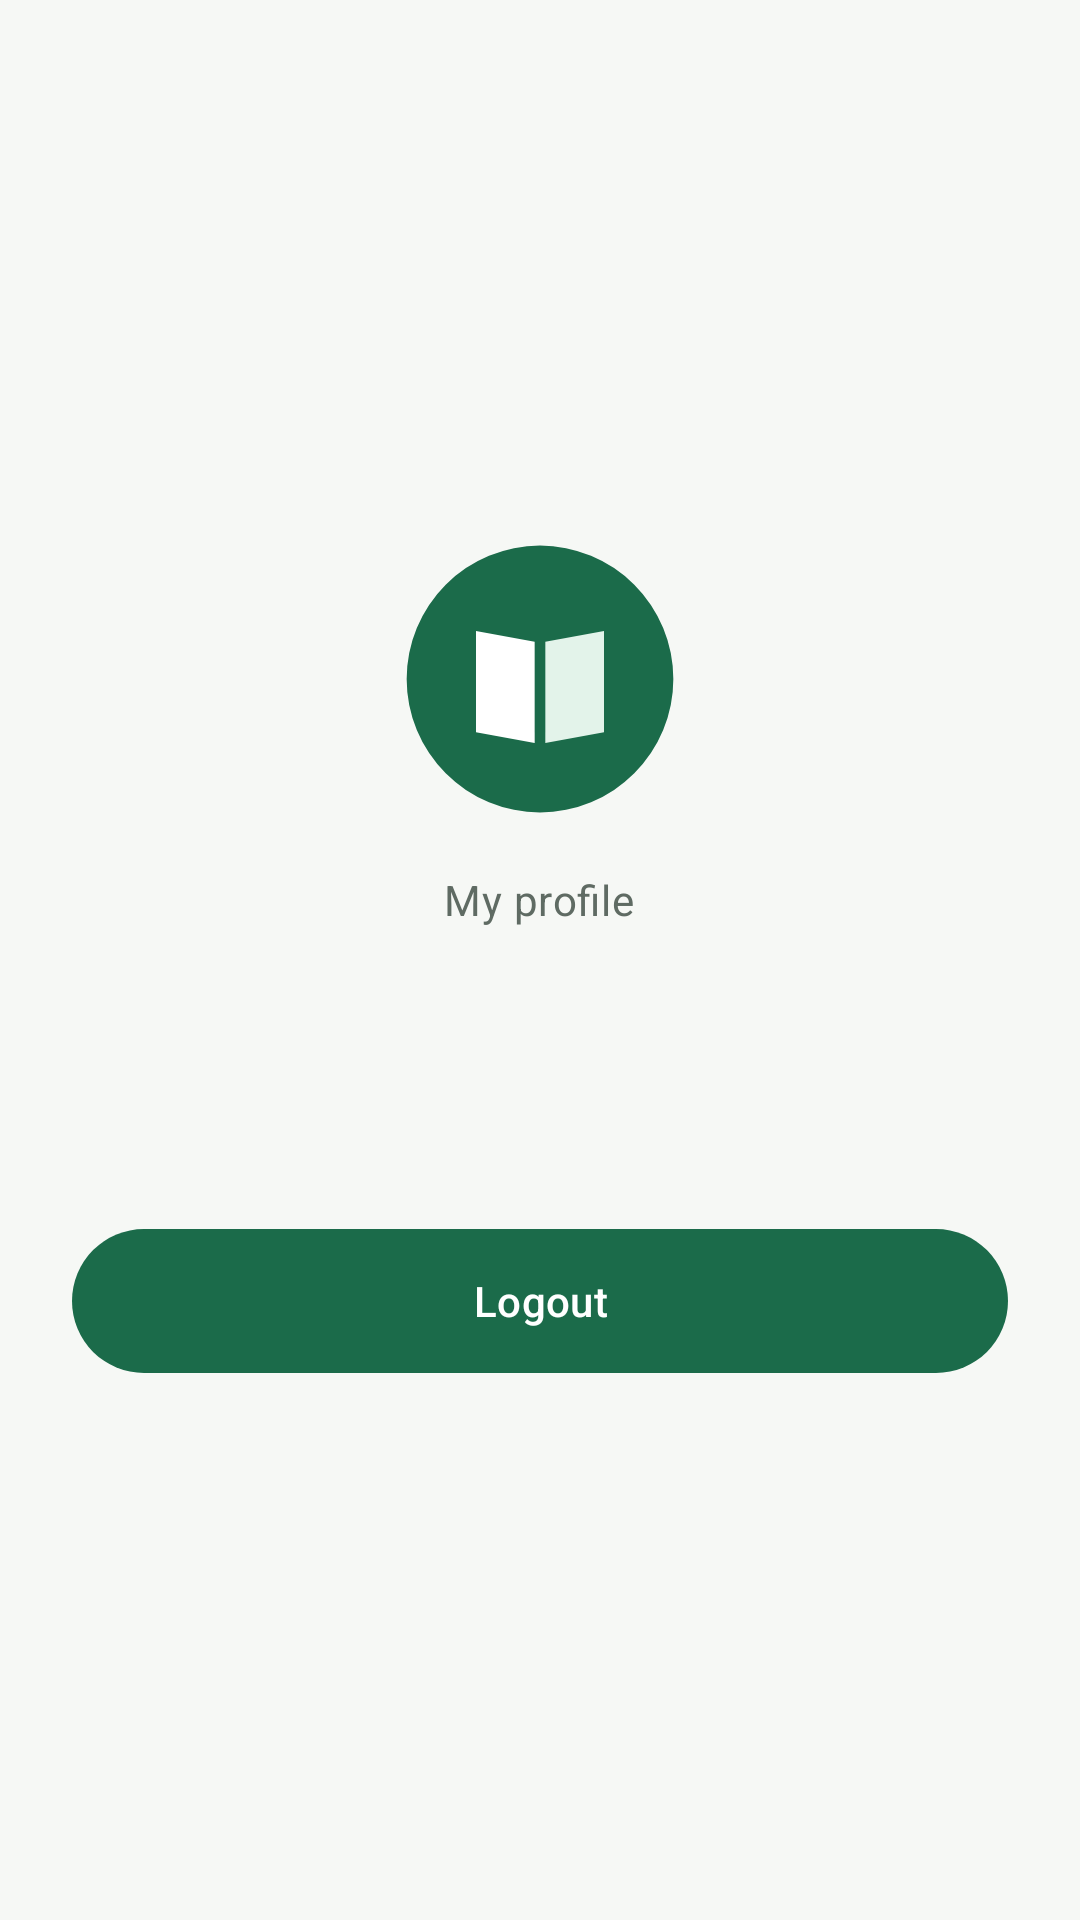

Layout XML and referenced resources for this Android screen:
<!-- AndroidManifest.xml: application theme Theme.QuranLearn -->
<!-- res/layout/activity_profile.xml -->
<?xml version="1.0" encoding="utf-8"?>
<LinearLayout xmlns:android="http://schemas.android.com/apk/res/android"
    android:layout_width="match_parent" android:layout_height="match_parent"
    android:orientation="vertical" android:gravity="center" android:padding="24dp">

    <ImageView android:layout_width="96dp" android:layout_height="96dp" android:src="@drawable/ic_logo"
        android:contentDescription="@string/profile_title"/>
    <TextView style="@style/App.Body" android:layout_width="wrap_content" android:layout_height="wrap_content"
        android:layout_marginTop="16dp" android:text="@string/profile_title"/>
    <TextView android:id="@+id/tvName" style="@style/App.Title" android:layout_width="wrap_content"
        android:layout_height="wrap_content" android:layout_marginTop="4dp"/>
    <TextView android:id="@+id/tvEmail" style="@style/App.Body" android:layout_width="wrap_content"
        android:layout_height="wrap_content" android:layout_marginTop="4dp"/>
    <com.google.android.material.button.MaterialButton android:id="@+id/btnLogout"
        android:layout_width="match_parent" android:layout_height="56dp" android:layout_marginTop="32dp"
        android:text="@string/logout"/>
</LinearLayout>
<!-- resources referenced by this layout -->
<resources>
  <!-- drawable ic_logo (drawable) -->
  <?xml version="1.0" encoding="utf-8"?>
  <vector xmlns:android="http://schemas.android.com/apk/res/android"
      android:width="108dp" android:height="108dp" android:viewportWidth="108" android:viewportHeight="108">
      <path android:fillColor="#1B6B4A" android:pathData="M54,54m-50,0a50,50 0,1 1,100 0a50,50 0,1 1,-100 0"/>
      <path android:fillColor="#FFFFFF" android:pathData="M30,36 L52,40 L52,78 L30,74 Z"/>
      <path android:fillColor="#E3F3EA" android:pathData="M78,36 L56,40 L56,78 L78,74 Z"/>
  </vector>
  <string name="logout">Logout</string>
  <string name="profile_title">My profile</string>
  <style name="App.Body" parent="TextAppearance.Material3.BodyMedium">
          <item name="android:textColor">@color/text_secondary</item>
      </style>
  <style name="App.Title" parent="TextAppearance.Material3.HeadlineMedium">
          <item name="android:textColor">@color/text</item>
          <item name="android:textStyle">bold</item>
      </style>
  <style name="Theme.QuranLearn" parent="Theme.Material3.DayNight.NoActionBar">
          <item name="colorPrimary">@color/primary</item>
          <item name="colorOnPrimary">@color/on_primary</item>
          <item name="colorSurface">@color/surface</item>
          <item name="colorOnSurface">@color/text</item>
          <item name="android:windowBackground">@color/bg</item>
      </style>
  <color name="text_secondary">#5F6B63</color>
  <color name="text">#1A1C1A</color>
  <color name="primary">#1B6B4A</color>
  <color name="on_primary">#FFFFFF</color>
  <color name="surface">#FFFFFF</color>
  <color name="bg">#F6F8F5</color>
</resources>
